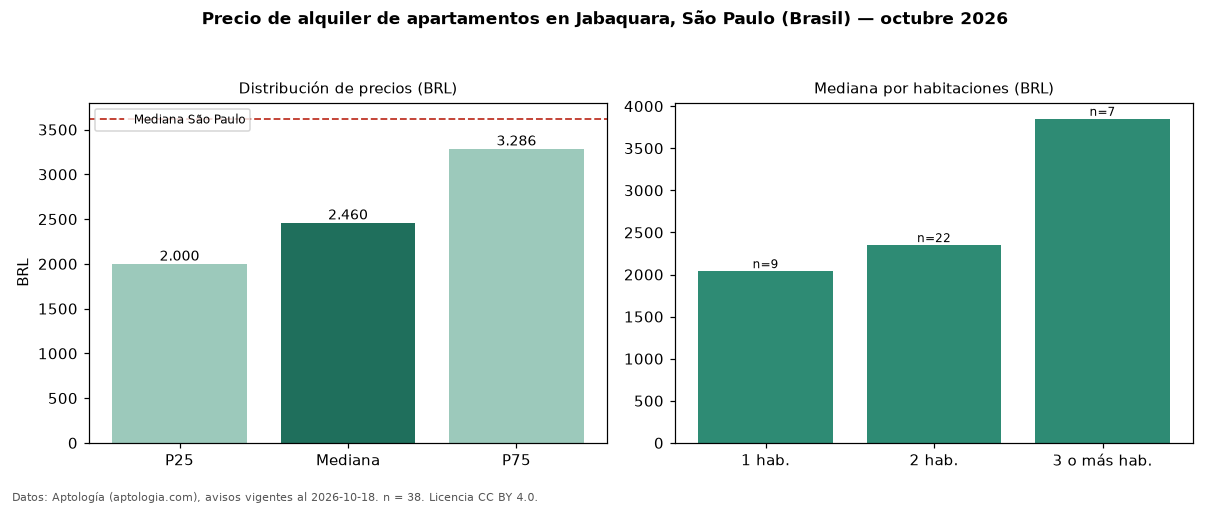

The table this chart was drawn from, first rows:
seccion, metrica, valor, moneda, n
precio, p25, 2000, BRL, 38
precio, mediana, 2460, BRL, 38
precio, p75, 3286, BRL, 38
precio, minimo, 1250, BRL, 38
precio, maximo, 8580, BRL, 38
m2, mediana_precio_m2, 45.95, BRL, 37
m2, area_mediana_m2, 47.5, m2, 37
admin, mediana_admin_mes, 582.0, BRL, 37
banos, mediana_banos, 1.0, , 
habitaciones, 1, 2040, BRL, 9
habitaciones, 2, 2350, BRL, 22
habitaciones, 3+, 3850, BRL, 7
ciudad, mediana_ciudad_referencia, 3621, BRL, 
ciudad, mediana_m2_ciudad, 63.16, BRL, 
fuente, fecha_datos, 2026-10-18, , 
fuente, atribucion, https://www.aptologia.com/br/aluguel/sao…, , 
fuente, licencia, CC BY 4.0, , 
